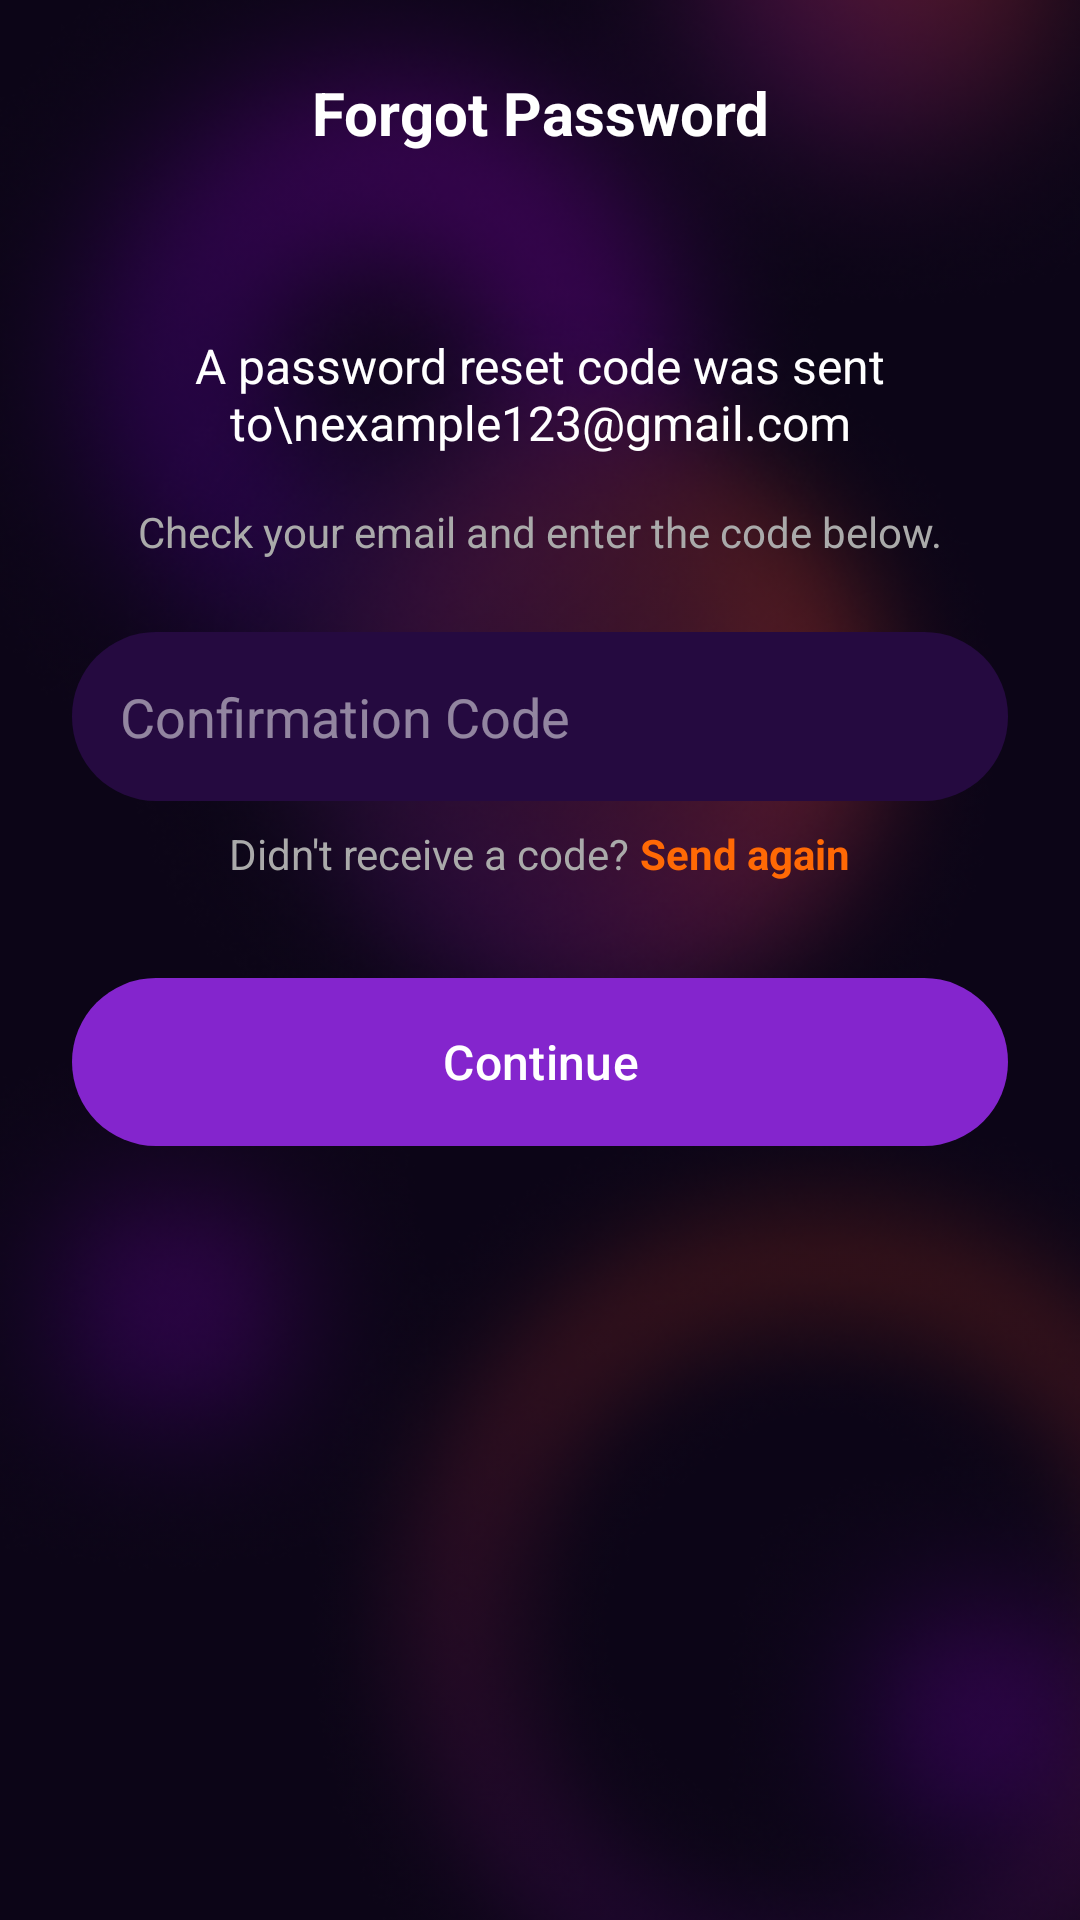

Here is an Android app screen rendered from its layout file. Give the layout XML and the strings, colors and styles it references.
<!-- AndroidManifest.xml: application theme Theme.AdvanceSignUpIn -->
<!-- res/layout/activity_verify_password_code.xml -->
<?xml version="1.0" encoding="utf-8"?>
<androidx.constraintlayout.widget.ConstraintLayout xmlns:android="http://schemas.android.com/apk/res/android"
    xmlns:app="http://schemas.android.com/apk/res-auto"
    xmlns:tools="http://schemas.android.com/tools"
    android:layout_width="match_parent"
    android:layout_height="match_parent"
    android:background="#0C0517"
    tools:context=".VerifyPasswordCodeActivity">

    <ImageView
        android:id="@+id/backgroundImage"
        android:layout_width="match_parent"
        android:layout_height="match_parent"
        android:alpha="0.9"
        android:contentDescription="background"
        android:scaleType="centerCrop"
        android:src="@drawable/background_mesh" />

    
    <ImageButton
        android:id="@+id/backButton"
        android:layout_width="24dp"
        android:layout_height="24dp"
        android:layout_marginStart="16dp"
        android:layout_marginTop="24dp"
        android:background="?attr/selectableItemBackgroundBorderless"
        android:contentDescription="Back"
        android:src="@drawable/ic_back"
        app:layout_constraintStart_toStartOf="parent"
        app:layout_constraintTop_toTopOf="parent"
        app:tint="@color/white" />

    
    <TextView
        android:id="@+id/titleText"
        android:layout_width="wrap_content"
        android:layout_height="wrap_content"
        android:layout_marginTop="24dp"
        android:text="Forgot Password"
        android:textColor="@color/white"
        android:textSize="20sp"
        android:textStyle="bold"
        app:layout_constraintEnd_toEndOf="parent"
        app:layout_constraintStart_toStartOf="parent"
        app:layout_constraintTop_toTopOf="parent" />

    
    <LinearLayout
        android:layout_width="0dp"
        android:layout_height="wrap_content"
        android:layout_marginHorizontal="24dp"
        android:layout_marginTop="60dp"
        android:orientation="vertical"
        app:layout_constraintEnd_toEndOf="parent"
        app:layout_constraintStart_toStartOf="parent"
        app:layout_constraintTop_toBottomOf="@id/titleText">

        <TextView
            android:id="@+id/confirmationSentText"
            android:layout_width="match_parent"
            android:layout_height="wrap_content"
            android:gravity="center"
            android:text="A password reset code was sent to\nexample123@gmail.com"
            android:textColor="@color/white"
            android:textSize="16sp" />

        <TextView
            android:id="@+id/instructionText"
            android:layout_width="match_parent"
            android:layout_height="wrap_content"
            android:layout_marginTop="16dp"
            android:gravity="center"
            android:text="Check your email and enter the code below."
            android:textColor="@color/light_gray"
            android:textSize="14sp" />

        <EditText
            android:id="@+id/verificationCodeInput"
            android:layout_width="match_parent"
            android:layout_height="wrap_content"
            android:layout_marginTop="24dp"
            android:background="@drawable/input_rounded_background"
            android:hint="Confirmation Code"
            android:inputType="number"
            android:maxLength="6"
            android:paddingHorizontal="16dp"
            android:paddingVertical="16dp"
            android:textColor="@color/white"
            android:textColorHint="@color/hint_color" />

        <LinearLayout
            android:id="@+id/resendContainer"
            android:layout_width="match_parent"
            android:layout_height="wrap_content"
            android:layout_marginTop="8dp"
            android:gravity="center"
            android:orientation="horizontal">

            <TextView
                android:layout_width="wrap_content"
                android:layout_height="wrap_content"
                android:text="Didn't receive a code? "
                android:textColor="@color/light_gray"
                android:textSize="14sp" />

            <TextView
                android:id="@+id/resendButton"
                android:layout_width="wrap_content"
                android:layout_height="wrap_content"
                android:text="Send again"
                android:textColor="@color/orange"
                android:textSize="14sp"
                android:textStyle="bold" />
        </LinearLayout>

        <TextView
            android:id="@+id/errorMessageText"
            android:layout_width="match_parent"
            android:layout_height="wrap_content"
            android:layout_marginTop="4dp"
            android:gravity="center"
            android:text="Please wait 00:00 before resending"
            android:textColor="#FF0000"
            android:textSize="14sp"
            android:visibility="gone" />

        <com.google.android.material.button.MaterialButton
            android:id="@+id/continueButton"
            android:layout_width="match_parent"
            android:layout_height="56dp"
            android:layout_marginTop="32dp"
            android:background="@drawable/purple_button_background"
            android:text="Continue"
            android:textAllCaps="false"
            android:textColor="@color/white"
            app:backgroundTint="@color/button_purple"
            app:cornerRadius="10dp"
            android:textSize="16sp" />

    </LinearLayout>

</androidx.constraintlayout.widget.ConstraintLayout>
<!-- resources referenced by this layout -->
<resources>
  <color name="button_purple">#8425CD</color>
  <color name="hint_color">#80FFFFFF</color>
  <color name="light_gray">#AAAAAA</color>
  <color name="orange">#FF6905</color>
  <color name="white">#FFFFFF</color>
  <!-- drawable background_mesh: png bitmap (drawable, 502461 bytes) -->
  <!-- drawable input_rounded_background (drawable) -->
  <?xml version="1.0" encoding="utf-8"?>
  <shape xmlns:android="http://schemas.android.com/apk/res/android"
      android:shape="rectangle">
      <solid android:color="@color/input_field_bg" />
      <corners android:radius="28dp" />
  </shape>
  <!-- drawable purple_button_background (drawable) -->
  <?xml version="1.0" encoding="utf-8"?>
  <shape xmlns:android="http://schemas.android.com/apk/res/android"
      android:shape="rectangle">
      <solid android:color="#9906FF" />
      <corners android:radius="28dp" />
  </shape>
  <style name="Theme.AdvanceSignUpIn" parent="Base.Theme.AdvanceSignUpIn" />
  <color name="input_field_bg">#250A40</color>
  <style name="Base.Theme.AdvanceSignUpIn" parent="Theme.Material3.DayNight.NoActionBar">
          
          
      </style>
</resources>
